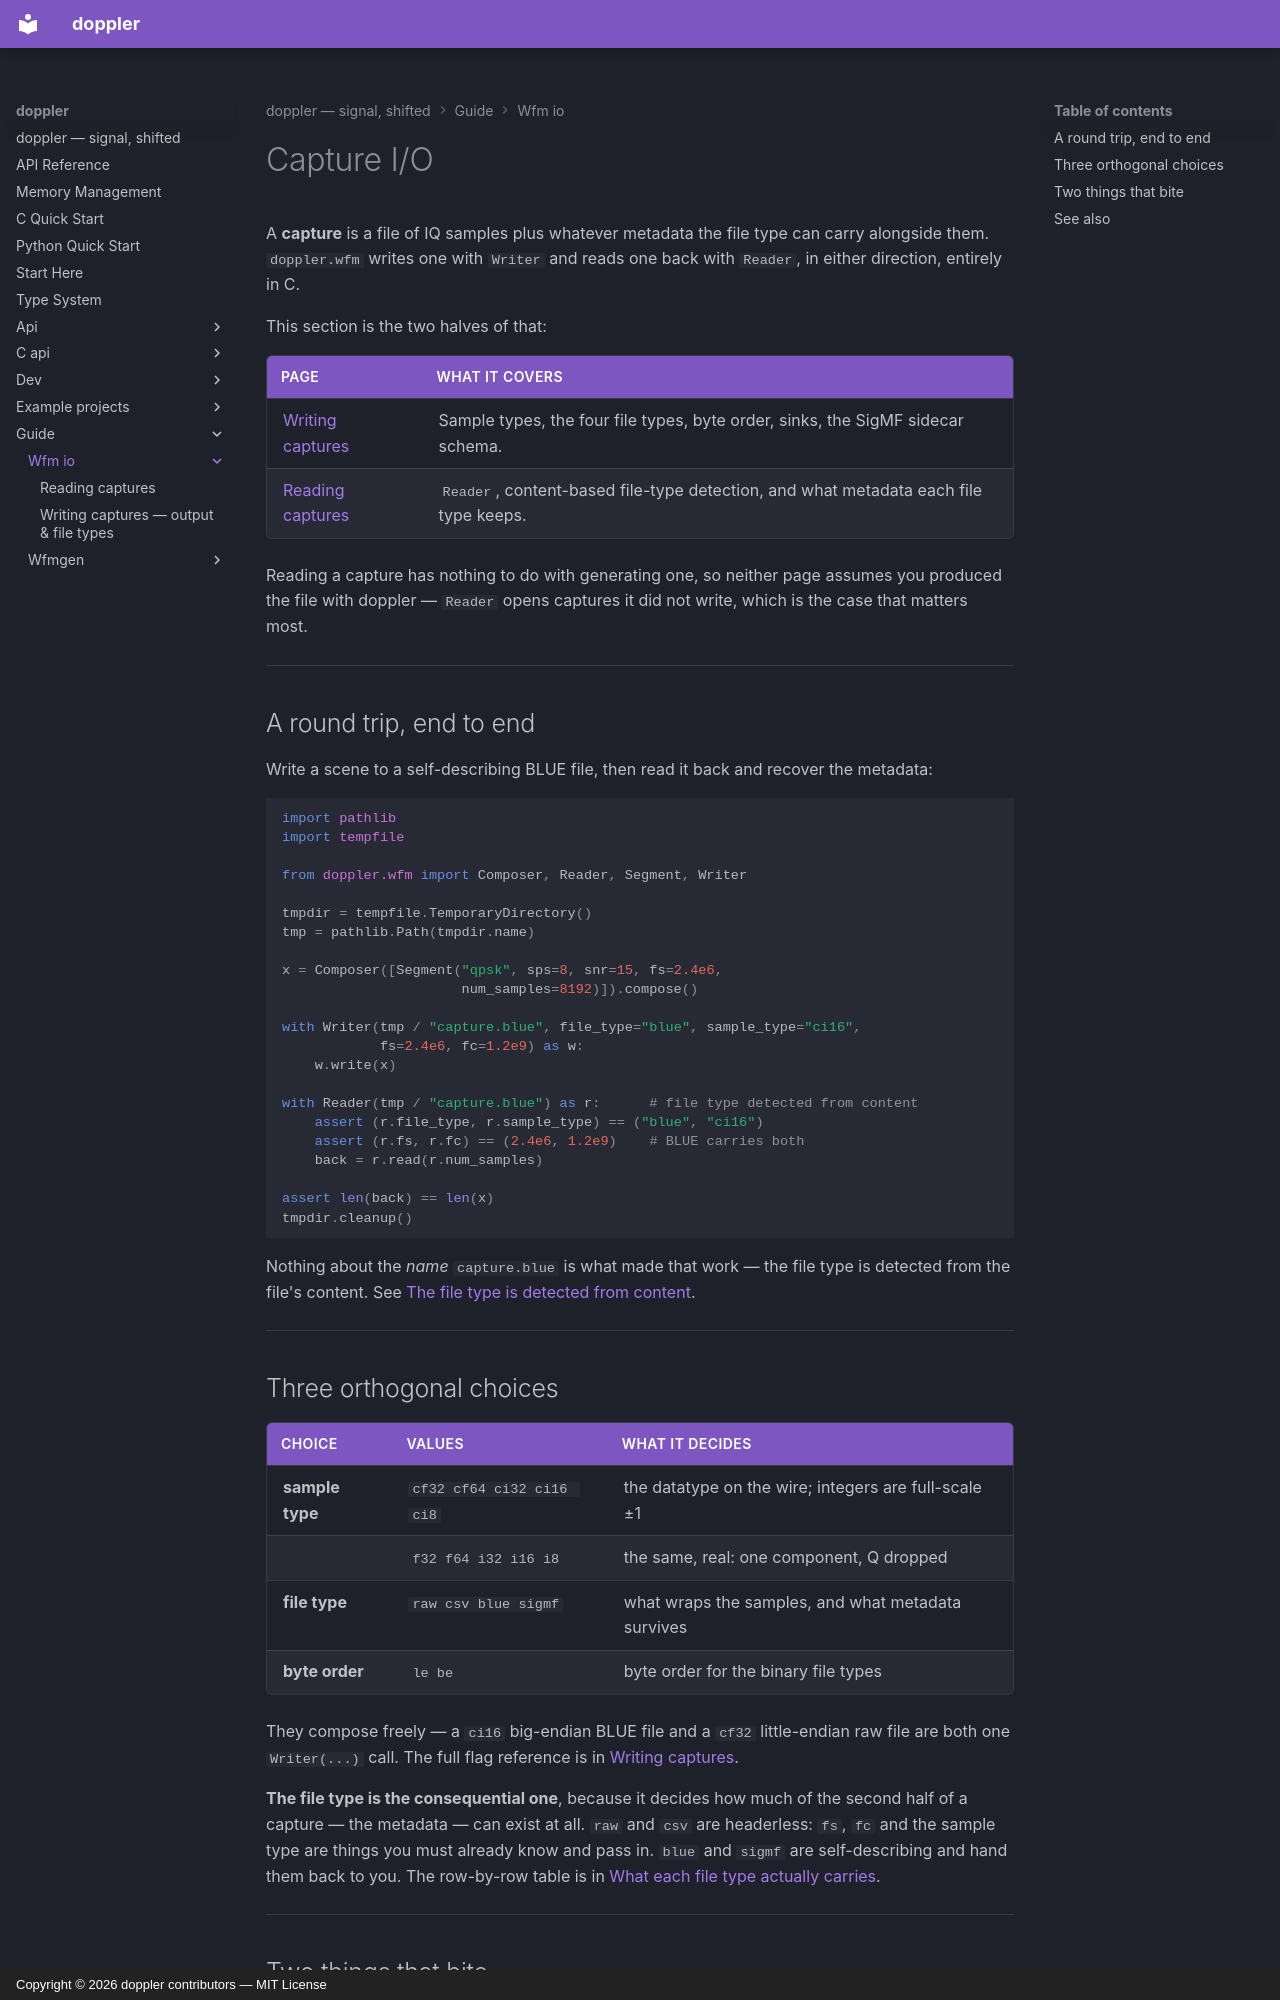

repository: doppler-dsp/doppler · page: guide/wfm-io/index.html · generator: mkdocs · copyright: Copyright © 2026 doppler contributors — MIT License

# Capture I/O

A **capture** is a file of IQ samples plus whatever metadata the file type can
carry alongside them. `doppler.wfm` writes one with `Writer` and reads one back
with `Reader`, in either direction, entirely in C.

This section is the two halves of that:

| Page                           | What it covers                                                                       |
| ------------------------------ | ------------------------------------------------------------------------------------ |
| [Writing captures](writing.md) | Sample types, the four file types, byte order, sinks, the SigMF sidecar schema.      |
| [Reading captures](reading.md) | `Reader`, content-based file-type detection, and what metadata each file type keeps. |

Reading a capture has nothing to do with generating one, so neither page assumes
you produced the file with doppler — `Reader` opens captures it did not write,
which is the case that matters most.

______________________________________________________________________

## A round trip, end to end

Write a scene to a self-describing BLUE file, then read it back and recover the
metadata:

```python
import pathlib
import tempfile

from doppler.wfm import Composer, Reader, Segment, Writer

tmpdir = tempfile.TemporaryDirectory()
tmp = pathlib.Path(tmpdir.name)

x = Composer([Segment("qpsk", sps=8, snr=15, fs=2.4e6,
                      num_samples=8192)]).compose()

with Writer(tmp / "capture.blue", file_type="blue", sample_type="ci16",
            fs=2.4e6, fc=1.2e9) as w:
    w.write(x)

with Reader(tmp / "capture.blue") as r:      # file type detected from content
    assert (r.file_type, r.sample_type) == ("blue", "ci16")
    assert (r.fs, r.fc) == (2.4e6, 1.2e9)    # BLUE carries both
    back = r.read(r.num_samples)

assert len(back) == len(x)
tmpdir.cleanup()
```

Nothing about the *name* `capture.blue` is what made that work — the file type
is detected from the file's content. See
[The file type is detected from content](reading.md#the-file-type-is-detected-from-content-not-from-the-name).

______________________________________________________________________

## Three orthogonal choices

| Choice          | Values                    | What it decides                                      |
| --------------- | ------------------------- | ---------------------------------------------------- |
| **sample type** | `cf32 cf64 ci32 ci16 ci8` | the datatype on the wire; integers are full-scale ±1 |
|                 | `f32 f64 i32 i16 i8`      | the same, real: one component, Q dropped             |
| **file type**   | `raw csv blue sigmf`      | what wraps the samples, and what metadata survives   |
| **byte order**  | `le be`                   | byte order for the binary file types                 |

They compose freely — a `ci16` big-endian BLUE file and a `cf32` little-endian
raw file are both one `Writer(...)` call. The full flag reference is in
[Writing captures](writing.md#output-parameter-reference).

**The file type is the consequential one**, because it decides how much of the
second half of a capture — the metadata — can exist at all. `raw` and `csv` are
headerless: `fs`, `fc` and the sample type are things you must already know and
pass in. `blue` and `sigmf` are self-describing and hand them back to you. The
row-by-row table is in
[What each file type actually carries](reading.md#what-each-file-type-actually-carries).

______________________________________________________________________
